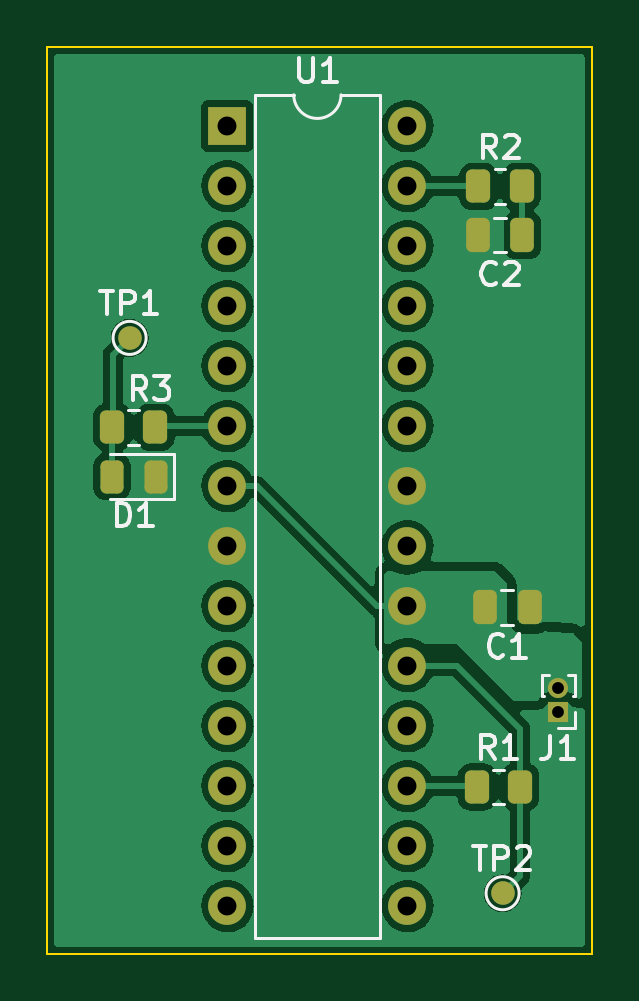
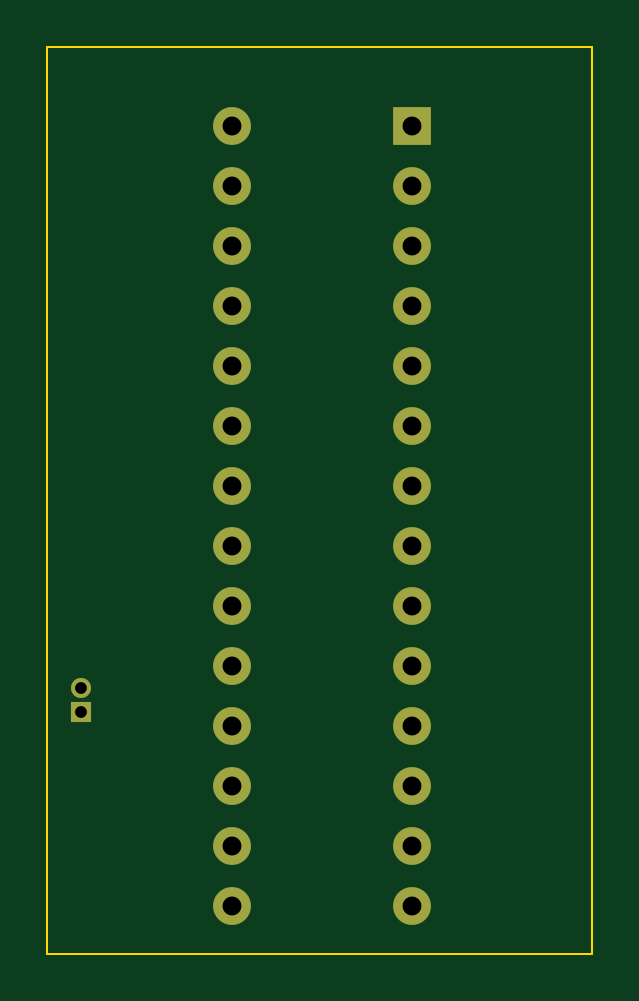
Circuit board: 11 layer files. Board 23.0 x 38.4 mm.
- bottom_copper: pcb_for_testing-B_Cu.gbr (2846 bytes)
- bottom_mask: pcb_for_testing-B_Mask.gbr (1383 bytes)
- paste: pcb_for_testing-B_Paste.gbr (462 bytes)
- bottom_silk: pcb_for_testing-B_Silkscreen.gbr (463 bytes)
- outline: pcb_for_testing-Edge_Cuts.gbr (692 bytes)
- top_copper: pcb_for_testing-F_Cu.gbr (74199 bytes)
- top_mask: pcb_for_testing-F_Mask.gbr (2880 bytes)
- paste: pcb_for_testing-F_Paste.gbr (1849 bytes)
- top_silk: pcb_for_testing-F_Silkscreen.gbr (7741 bytes)
- drill: pcb_for_testing-NPTH.drl (272 bytes)
- drill: pcb_for_testing-PTH.drl (757 bytes)

=== bottom_copper: pcb_for_testing-B_Cu.gbr ===
%TF.GenerationSoftware,KiCad,Pcbnew,(6.0.1)*%
%TF.CreationDate,2022-07-04T15:39:42-03:00*%
%TF.ProjectId,pcb_for_testing,7063625f-666f-4725-9f74-657374696e67,rev?*%
%TF.SameCoordinates,Original*%
%TF.FileFunction,Copper,L2,Bot*%
%TF.FilePolarity,Positive*%
%FSLAX46Y46*%
G04 Gerber Fmt 4.6, Leading zero omitted, Abs format (unit mm)*
G04 Created by KiCad (PCBNEW (6.0.1)) date 2022-07-04 15:39:42*
%MOMM*%
%LPD*%
G01*
G04 APERTURE LIST*
%TA.AperFunction,ComponentPad*%
%ADD10R,1.600000X1.600000*%
%TD*%
%TA.AperFunction,ComponentPad*%
%ADD11O,1.600000X1.600000*%
%TD*%
%TA.AperFunction,ComponentPad*%
%ADD12R,0.850000X0.850000*%
%TD*%
%TA.AperFunction,ComponentPad*%
%ADD13O,0.850000X0.850000*%
%TD*%
G04 APERTURE END LIST*
D10*
%TO.P,U1,1,PC6/~{RESET}*%
%TO.N,unconnected-(U1-Pad1)*%
X124460000Y-64060000D03*
D11*
%TO.P,U1,2,PD0*%
%TO.N,unconnected-(U1-Pad2)*%
X124460000Y-66600000D03*
%TO.P,U1,3,PD1*%
%TO.N,unconnected-(U1-Pad3)*%
X124460000Y-69140000D03*
%TO.P,U1,4,PD2*%
%TO.N,unconnected-(U1-Pad4)*%
X124460000Y-71680000D03*
%TO.P,U1,5,PD3*%
%TO.N,unconnected-(U1-Pad5)*%
X124460000Y-74220000D03*
%TO.P,U1,6,PD4*%
%TO.N,Net-(R3-Pad1)*%
X124460000Y-76760000D03*
%TO.P,U1,7,VCC*%
%TO.N,+3V3*%
X124460000Y-79300000D03*
%TO.P,U1,8,GND*%
%TO.N,GND*%
X124460000Y-81840000D03*
%TO.P,U1,9,PB6/XTAL1*%
%TO.N,unconnected-(U1-Pad9)*%
X124460000Y-84380000D03*
%TO.P,U1,10,PB7/XTAL2*%
%TO.N,unconnected-(U1-Pad10)*%
X124460000Y-86920000D03*
%TO.P,U1,11,PD5*%
%TO.N,unconnected-(U1-Pad11)*%
X124460000Y-89460000D03*
%TO.P,U1,12,PD6*%
%TO.N,unconnected-(U1-Pad12)*%
X124460000Y-92000000D03*
%TO.P,U1,13,PD7*%
%TO.N,unconnected-(U1-Pad13)*%
X124460000Y-94540000D03*
%TO.P,U1,14,PB0*%
%TO.N,unconnected-(U1-Pad14)*%
X124460000Y-97080000D03*
%TO.P,U1,15,PB1*%
%TO.N,unconnected-(U1-Pad15)*%
X132080000Y-97080000D03*
%TO.P,U1,16,PB2*%
%TO.N,unconnected-(U1-Pad16)*%
X132080000Y-94540000D03*
%TO.P,U1,17,PB3*%
%TO.N,Net-(R1-Pad1)*%
X132080000Y-92000000D03*
%TO.P,U1,18,PB4*%
%TO.N,unconnected-(U1-Pad18)*%
X132080000Y-89460000D03*
%TO.P,U1,19,PB5*%
%TO.N,Net-(R1-Pad2)*%
X132080000Y-86920000D03*
%TO.P,U1,20,AVCC*%
%TO.N,+3V3*%
X132080000Y-84380000D03*
%TO.P,U1,21,AREF*%
%TO.N,unconnected-(U1-Pad21)*%
X132080000Y-81840000D03*
%TO.P,U1,22,AGND*%
%TO.N,GND*%
X132080000Y-79300000D03*
%TO.P,U1,23,PC0*%
%TO.N,unconnected-(U1-Pad23)*%
X132080000Y-76760000D03*
%TO.P,U1,24,PC1*%
%TO.N,unconnected-(U1-Pad24)*%
X132080000Y-74220000D03*
%TO.P,U1,25,PC2*%
%TO.N,unconnected-(U1-Pad25)*%
X132080000Y-71680000D03*
%TO.P,U1,26,PC3*%
%TO.N,unconnected-(U1-Pad26)*%
X132080000Y-69140000D03*
%TO.P,U1,27,PC4*%
%TO.N,Net-(R2-Pad1)*%
X132080000Y-66600000D03*
%TO.P,U1,28,PC5*%
%TO.N,unconnected-(U1-Pad28)*%
X132080000Y-64060000D03*
%TD*%
D12*
%TO.P,J1,1,Pin_1*%
%TO.N,GND*%
X138470000Y-88850000D03*
D13*
%TO.P,J1,2,Pin_2*%
%TO.N,+3V3*%
X138470000Y-87850000D03*
%TD*%
M02*

=== bottom_mask: pcb_for_testing-B_Mask.gbr ===
%TF.GenerationSoftware,KiCad,Pcbnew,(6.0.1)*%
%TF.CreationDate,2022-07-04T15:39:42-03:00*%
%TF.ProjectId,pcb_for_testing,7063625f-666f-4725-9f74-657374696e67,rev?*%
%TF.SameCoordinates,Original*%
%TF.FileFunction,Soldermask,Bot*%
%TF.FilePolarity,Negative*%
%FSLAX46Y46*%
G04 Gerber Fmt 4.6, Leading zero omitted, Abs format (unit mm)*
G04 Created by KiCad (PCBNEW (6.0.1)) date 2022-07-04 15:39:42*
%MOMM*%
%LPD*%
G01*
G04 APERTURE LIST*
%ADD10R,1.600000X1.600000*%
%ADD11O,1.600000X1.600000*%
%ADD12R,0.850000X0.850000*%
%ADD13O,0.850000X0.850000*%
G04 APERTURE END LIST*
D10*
%TO.C,U1*%
X124460000Y-64060000D03*
D11*
X124460000Y-66600000D03*
X124460000Y-69140000D03*
X124460000Y-71680000D03*
X124460000Y-74220000D03*
X124460000Y-76760000D03*
X124460000Y-79300000D03*
X124460000Y-81840000D03*
X124460000Y-84380000D03*
X124460000Y-86920000D03*
X124460000Y-89460000D03*
X124460000Y-92000000D03*
X124460000Y-94540000D03*
X124460000Y-97080000D03*
X132080000Y-97080000D03*
X132080000Y-94540000D03*
X132080000Y-92000000D03*
X132080000Y-89460000D03*
X132080000Y-86920000D03*
X132080000Y-84380000D03*
X132080000Y-81840000D03*
X132080000Y-79300000D03*
X132080000Y-76760000D03*
X132080000Y-74220000D03*
X132080000Y-71680000D03*
X132080000Y-69140000D03*
X132080000Y-66600000D03*
X132080000Y-64060000D03*
%TD*%
D12*
%TO.C,J1*%
X138470000Y-88850000D03*
D13*
X138470000Y-87850000D03*
%TD*%
M02*

=== paste: pcb_for_testing-B_Paste.gbr ===
%TF.GenerationSoftware,KiCad,Pcbnew,(6.0.1)*%
%TF.CreationDate,2022-07-04T15:39:42-03:00*%
%TF.ProjectId,pcb_for_testing,7063625f-666f-4725-9f74-657374696e67,rev?*%
%TF.SameCoordinates,Original*%
%TF.FileFunction,Paste,Bot*%
%TF.FilePolarity,Positive*%
%FSLAX46Y46*%
G04 Gerber Fmt 4.6, Leading zero omitted, Abs format (unit mm)*
G04 Created by KiCad (PCBNEW (6.0.1)) date 2022-07-04 15:39:42*
%MOMM*%
%LPD*%
G01*
G04 APERTURE LIST*
G04 APERTURE END LIST*
M02*

=== bottom_silk: pcb_for_testing-B_Silkscreen.gbr ===
%TF.GenerationSoftware,KiCad,Pcbnew,(6.0.1)*%
%TF.CreationDate,2022-07-04T15:39:42-03:00*%
%TF.ProjectId,pcb_for_testing,7063625f-666f-4725-9f74-657374696e67,rev?*%
%TF.SameCoordinates,Original*%
%TF.FileFunction,Legend,Bot*%
%TF.FilePolarity,Positive*%
%FSLAX46Y46*%
G04 Gerber Fmt 4.6, Leading zero omitted, Abs format (unit mm)*
G04 Created by KiCad (PCBNEW (6.0.1)) date 2022-07-04 15:39:42*
%MOMM*%
%LPD*%
G01*
G04 APERTURE LIST*
G04 APERTURE END LIST*
M02*

=== outline: pcb_for_testing-Edge_Cuts.gbr ===
%TF.GenerationSoftware,KiCad,Pcbnew,(6.0.1)*%
%TF.CreationDate,2022-07-04T15:39:42-03:00*%
%TF.ProjectId,pcb_for_testing,7063625f-666f-4725-9f74-657374696e67,rev?*%
%TF.SameCoordinates,Original*%
%TF.FileFunction,Profile,NP*%
%FSLAX46Y46*%
G04 Gerber Fmt 4.6, Leading zero omitted, Abs format (unit mm)*
G04 Created by KiCad (PCBNEW (6.0.1)) date 2022-07-04 15:39:42*
%MOMM*%
%LPD*%
G01*
G04 APERTURE LIST*
%TA.AperFunction,Profile*%
%ADD10C,0.100000*%
%TD*%
G04 APERTURE END LIST*
D10*
X116840000Y-60700000D02*
X139880000Y-60700000D01*
X139880000Y-60700000D02*
X139880000Y-99100000D01*
X139880000Y-99100000D02*
X116840000Y-99100000D01*
X116840000Y-99100000D02*
X116840000Y-60700000D01*
M02*

=== top_copper: pcb_for_testing-F_Cu.gbr (74199 bytes, source omitted) ===
=== top_mask: pcb_for_testing-F_Mask.gbr (2880 bytes, source withheld) ===
=== paste: pcb_for_testing-F_Paste.gbr (1849 bytes, source withheld) ===
=== top_silk: pcb_for_testing-F_Silkscreen.gbr (7741 bytes, source omitted) ===
=== drill: pcb_for_testing-NPTH.drl ===
M48
; DRILL file {KiCad (6.0.1)} date Mon Jul  4 15:39:45 2022
; FORMAT={-:-/ absolute / inch / decimal}
; #@! TF.CreationDate,2022-07-04T15:39:45-03:00
; #@! TF.GenerationSoftware,Kicad,Pcbnew,(6.0.1)
; #@! TF.FileFunction,NonPlated,1,2,NPTH
FMAT,2
INCH
%
G90
G05
T0
M30

=== drill: pcb_for_testing-PTH.drl ===
M48
; DRILL file {KiCad (6.0.1)} date Mon Jul  4 15:39:45 2022
; FORMAT={-:-/ absolute / inch / decimal}
; #@! TF.CreationDate,2022-07-04T15:39:45-03:00
; #@! TF.GenerationSoftware,Kicad,Pcbnew,(6.0.1)
; #@! TF.FileFunction,Plated,1,2,PTH
FMAT,2
INCH
; #@! TA.AperFunction,Plated,PTH,ComponentDrill
T1C0.0197
; #@! TA.AperFunction,Plated,PTH,ComponentDrill
T2C0.0315
%
G90
G05
T1
X5.4516Y-3.4587
X5.4516Y-3.498
T2
X4.9Y-2.522
X4.9Y-2.622
X4.9Y-2.722
X4.9Y-2.822
X4.9Y-2.922
X4.9Y-3.022
X4.9Y-3.122
X4.9Y-3.222
X4.9Y-3.322
X4.9Y-3.422
X4.9Y-3.522
X4.9Y-3.622
X4.9Y-3.722
X4.9Y-3.822
X5.2Y-2.522
X5.2Y-2.622
X5.2Y-2.722
X5.2Y-2.822
X5.2Y-2.922
X5.2Y-3.022
X5.2Y-3.122
X5.2Y-3.222
X5.2Y-3.322
X5.2Y-3.422
X5.2Y-3.522
X5.2Y-3.622
X5.2Y-3.722
X5.2Y-3.822
T0
M30

